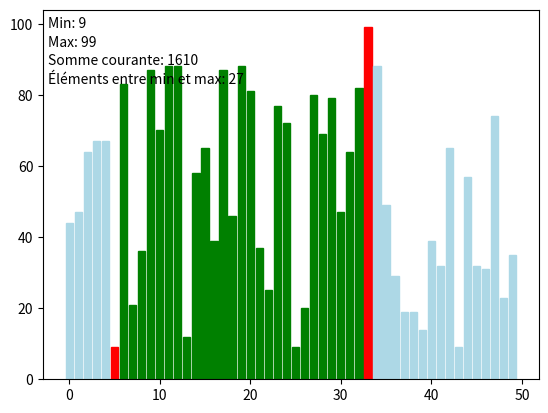

Here is the Python script that generated this plot:
import numpy as np
import matplotlib.pyplot as plt
from matplotlib.animation import FuncAnimation, PillowWriter


def find_sum_between_min_max(arr):
    if len(arr) < 2:
        yield arr, [], [], 0, 0, -1, 0, 0  # Ajout de la somme courante et du nombre d'éléments
        return

    min_idx, max_idx = 0, 0
    somme_min_i, somme_max_i = arr[0], arr[0]
    current_sum = 0  # Initialise la somme courante
    for i in range(1, len(arr)):
        somme_min_i = min(somme_min_i, arr[i])
        somme_max_i = max(somme_max_i, arr[i])

        if arr[i] < arr[min_idx]:
            min_idx = i
        if arr[i] > arr[max_idx]:
            max_idx = i

        start, end = sorted([min_idx, max_idx])
        current_sum = sum(arr[start + 1:end])  # Mise à jour de la somme courante
        num_elements = max(0, end - start - 1)  # Nombre d'éléments entre min et max

        yield arr, [min_idx, max_idx], [], somme_min_i, somme_max_i, i, current_sum, num_elements

    # Affiche le résultat final plus longuement
    yield arr, [min_idx, max_idx], list(range(start + 1, end)), somme_min_i, somme_max_i, -1, current_sum, num_elements


def update(frame, bars, somme_min_i_text, somme_max_i_text, current_sum_text, num_elements_text):
    arr, highlighted_min_max, sum_range, somme_min_i, somme_max_i, current_idx, current_sum, num_elements = frame

    for i, bar in enumerate(bars):
        if i == current_idx:
            bar.set_color('yellow')
        elif i in highlighted_min_max:
            bar.set_color('red')
        elif i in sum_range:
            bar.set_color('green')
        else:
            bar.set_color('lightblue')
        bar.set_height(arr[i])

    somme_min_i_text.set_text(f"Min: {arr[min(highlighted_min_max)] if highlighted_min_max else 'N/A'}")
    somme_max_i_text.set_text(f"Max: {arr[max(highlighted_min_max)] if highlighted_min_max else 'N/A'}")
    current_sum_text.set_text(f"Somme courante: {current_sum}")
    num_elements_text.set_text(f"Éléments entre min et max: {num_elements}")


np.random.seed(0)
arr = np.random.randint(0, 100, 50)

fig, ax = plt.subplots()
bars = plt.bar(range(len(arr)), arr, color='lightblue')
somme_min_i_text = ax.text(0.01, 0.95, "", transform=ax.transAxes)
somme_max_i_text = ax.text(0.01, 0.90, "", transform=ax.transAxes)
current_sum_text = ax.text(0.01, 0.85, "", transform=ax.transAxes)
num_elements_text = ax.text(0.01, 0.80, "", transform=ax.transAxes)

ani = FuncAnimation(fig, func=update, frames=find_sum_between_min_max(arr),
                    fargs=(bars, somme_min_i_text, somme_max_i_text, current_sum_text, num_elements_text), blit=False,
                    repeat=False, cache_frame_data=False)
# plt.show()
ani.save('sum_between_min_max_array.gif', writer=PillowWriter(fps=5))
